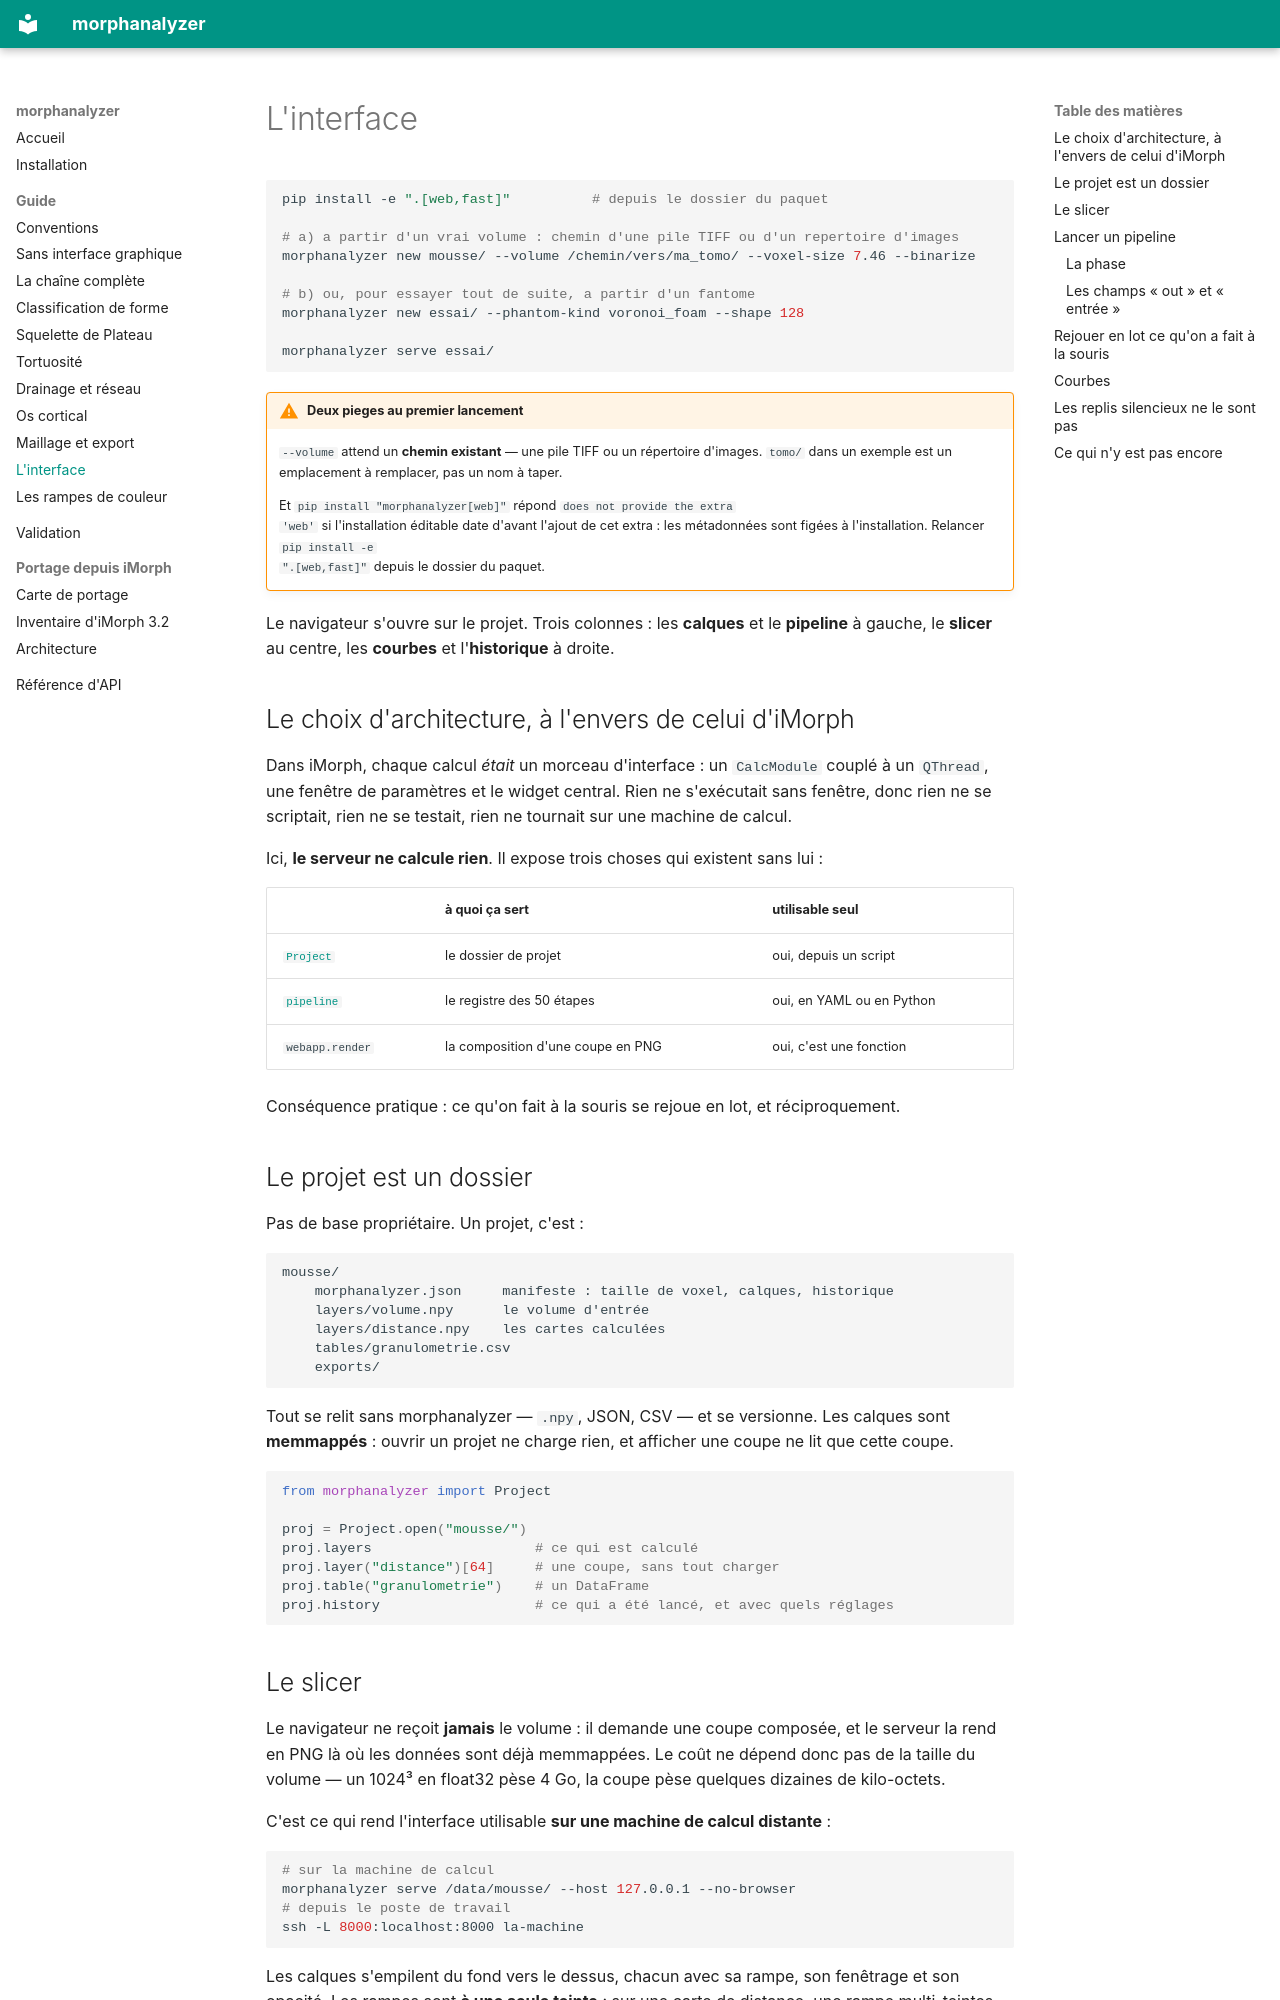

repository: DoctorEmmetBrown/MorphAnalyzer · page: guide/interface/index.html · generator: mkdocs

# L'interface

```bash
pip install -e ".[web,fast]"          # depuis le dossier du paquet

# a) a partir d'un vrai volume : chemin d'une pile TIFF ou d'un repertoire d'images
morphanalyzer new mousse/ --volume /chemin/vers/ma_tomo/ --voxel-size 7.46 --binarize

# b) ou, pour essayer tout de suite, a partir d'un fantome
morphanalyzer new essai/ --phantom-kind voronoi_foam --shape 128

morphanalyzer serve essai/
```

!!! warning "Deux pieges au premier lancement"
    `--volume` attend un **chemin existant** — une pile TIFF ou un répertoire
    d'images. `tomo/` dans un exemple est un emplacement à remplacer, pas un nom
    à taper.

    Et `pip install "morphanalyzer[web]"` répond `does not provide the extra
    'web'` si l'installation éditable date d'avant l'ajout de cet extra : les
    métadonnées sont figées à l'installation. Relancer `pip install -e
    ".[web,fast]"` depuis le dossier du paquet.

Le navigateur s'ouvre sur le projet. Trois colonnes : les **calques** et le
**pipeline** à gauche, le **slicer** au centre, les **courbes** et
l'**historique** à droite.

## Le choix d'architecture, à l'envers de celui d'iMorph

Dans iMorph, chaque calcul *était* un morceau d'interface : un `CalcModule`
couplé à un `QThread`, une fenêtre de paramètres et le widget central. Rien ne
s'exécutait sans fenêtre, donc rien ne se scriptait, rien ne se testait, rien ne
tournait sur une machine de calcul.

Ici, **le serveur ne calcule rien**. Il expose trois choses qui existent sans
lui :

| | à quoi ça sert | utilisable seul |
|---|---|---|
| [`Project`](#le-projet-est-un-dossier) | le dossier de projet | oui, depuis un script |
| [`pipeline`](chaine-complete.md) | le registre des 50 étapes | oui, en YAML ou en Python |
| `webapp.render` | la composition d'une coupe en PNG | oui, c'est une fonction |

Conséquence pratique : ce qu'on fait à la souris se rejoue en lot, et
réciproquement.

## Le projet est un dossier

Pas de base propriétaire. Un projet, c'est :

```
mousse/
    morphanalyzer.json     manifeste : taille de voxel, calques, historique
    layers/volume.npy      le volume d'entrée
    layers/distance.npy    les cartes calculées
    tables/granulometrie.csv
    exports/
```

Tout se relit sans morphanalyzer — `.npy`, JSON, CSV — et se versionne. Les
calques sont **memmappés** : ouvrir un projet ne charge rien, et afficher une
coupe ne lit que cette coupe.

```python
from morphanalyzer import Project

proj = Project.open("mousse/")
proj.layers                    # ce qui est calculé
proj.layer("distance")[64]     # une coupe, sans tout charger
proj.table("granulometrie")    # un DataFrame
proj.history                   # ce qui a été lancé, et avec quels réglages
```
